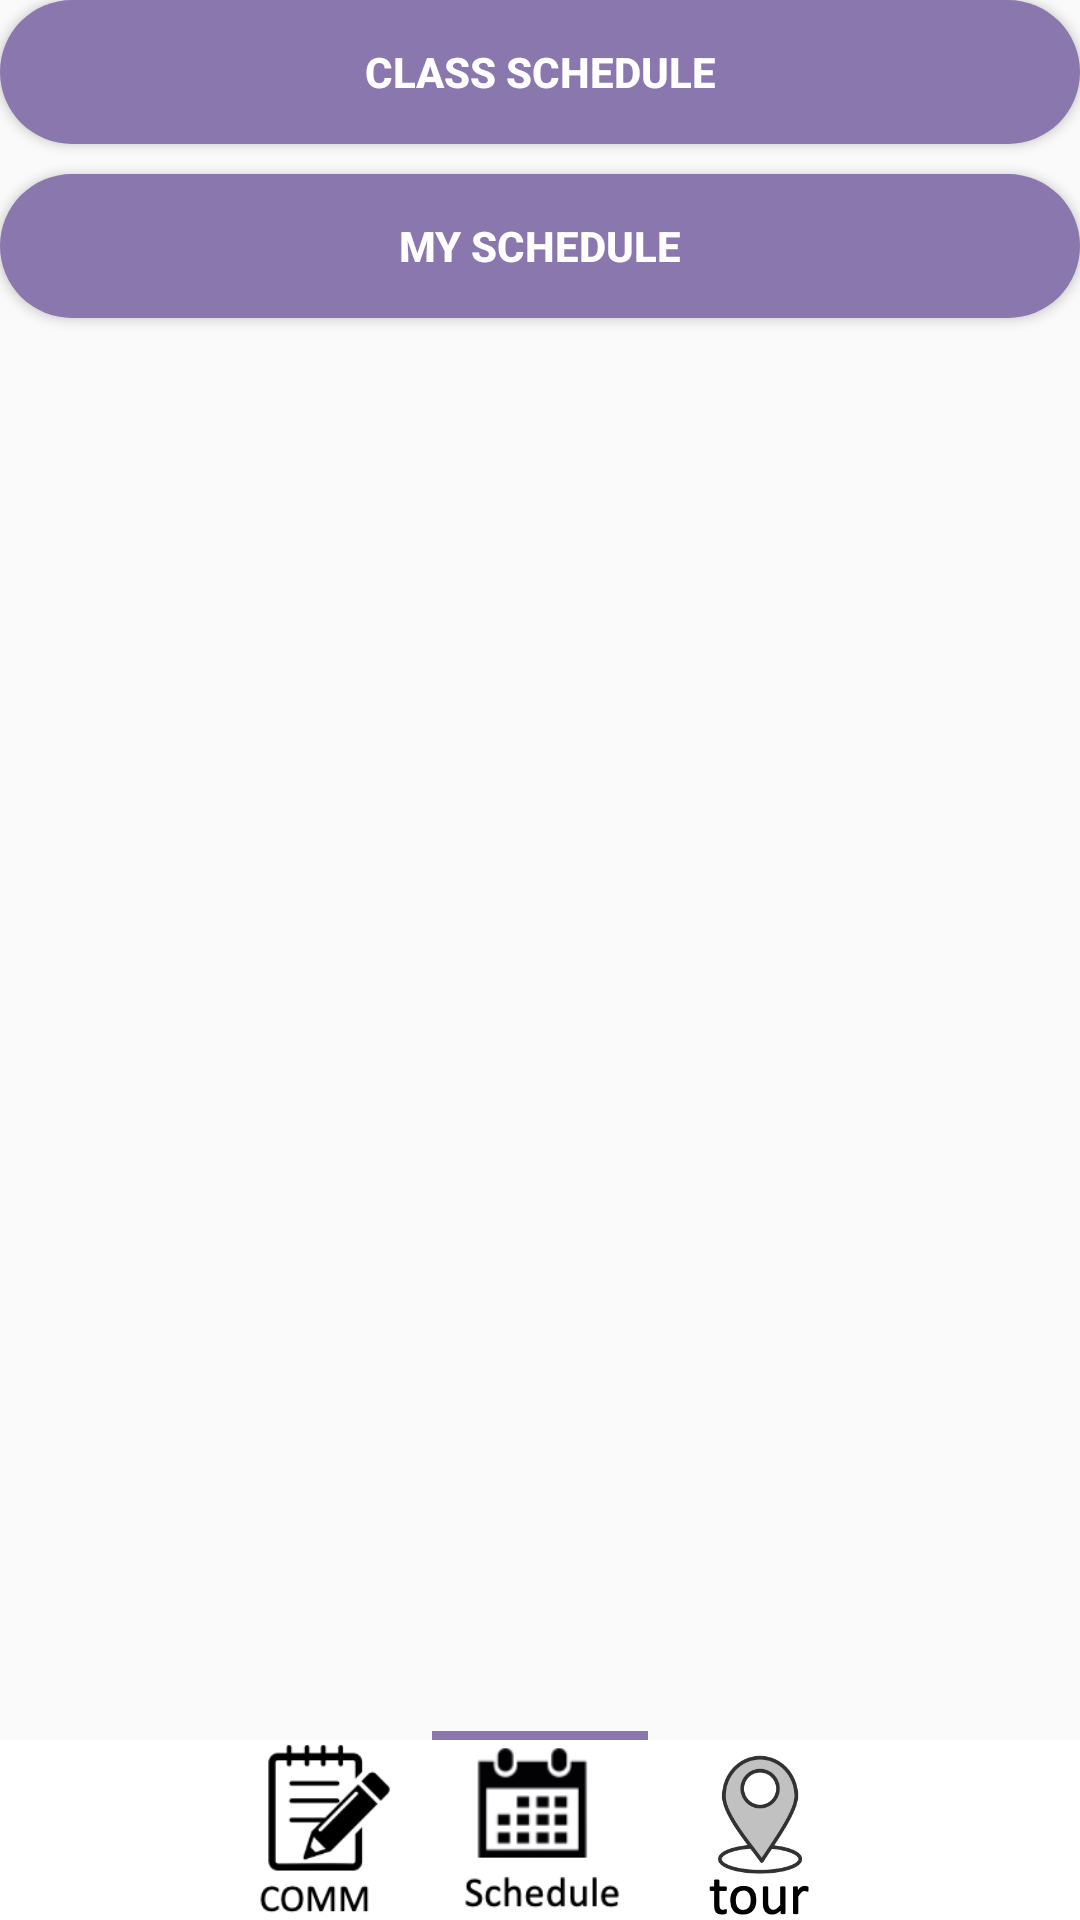

Layout XML and referenced resources for this Android screen:
<!-- AndroidManifest.xml: application theme Theme.Final -->
<!-- res/layout/fragment_class.xml -->
<?xml version="1.0" encoding="utf-8"?>
<layout xmlns:android="http://schemas.android.com/apk/res/android"
    xmlns:app="http://schemas.android.com/apk/res-auto"
    xmlns:tools="http://schemas.android.com/tools">




    <androidx.constraintlayout.widget.ConstraintLayout
        android:layout_marginTop="100dp"
        android:layout_width="match_parent"
        android:layout_height="match_parent">



        <Button
            android:id="@+id/CourseBtn"
            android:text="Class Schedule"
            android:textColor="@color/white"
            android:textStyle="bold"
            android:background="@drawable/radious_maincolor"
            android:layout_width="match_parent"
            android:layout_height="wrap_content"
            tools:ignore="MissingConstraints" />


        <Button
            android:id="@+id/DiaryBtn"
            android:layout_width="match_parent"
            android:layout_height="wrap_content"
            android:background="@drawable/radious_maincolor"
            android:text="My Schedule"
            android:textColor="@color/white"
            android:textStyle="bold"
            android:layout_marginTop="10dp"
            app:layout_constraintTop_toBottomOf="@+id/CourseBtn"
            tools:ignore="MissingConstraints"
            tools:layout_editor_absoluteX="0dp" />

        <LinearLayout
            android:layout_width="match_parent"
            android:layout_height="3dp"
            app:layout_constraintBottom_toTopOf="@+id/linearLayout7">

            <LinearLayout
                android:layout_width="match_parent"
                android:layout_height="match_parent"
                android:layout_weight="1" />

            <LinearLayout
                android:layout_width="match_parent"
                android:layout_height="match_parent"
                android:layout_weight="1" />

            <LinearLayout
                android:background="@color/maincolor"
                android:layout_width="match_parent"
                android:layout_height="match_parent"
                android:layout_weight="1" />

            <LinearLayout
                android:layout_width="match_parent"
                android:layout_height="match_parent"
                android:layout_weight="1" />

            <LinearLayout
                android:layout_width="match_parent"
                android:layout_height="match_parent"
                android:layout_weight="1"
                />


        </LinearLayout>


        <LinearLayout
            android:id="@+id/linearLayout7"
            android:layout_width="match_parent"
            android:layout_height="60dp"
            android:background="@color/white"
            android:weightSum="5"
            app:layout_constraintBottom_toBottomOf="parent">


            <ImageView
                android:id="@+id/homeTap"
                android:layout_width="match_parent"
                android:layout_height="wrap_content"
                android:layout_weight="1" />

            <ImageView
                android:id="@+id/comTap"
                android:layout_width="match_parent"
                android:layout_height="wrap_content"
                android:layout_weight="1"
                android:src="@drawable/com_" />

            <ImageView
                android:id="@+id/classTap"
                android:layout_width="match_parent"
                android:layout_height="wrap_content"
                android:layout_weight="1"
                android:src="@drawable/class_" />

            <ImageView
                android:id="@+id/mapTap"
                android:layout_width="match_parent"
                android:layout_height="wrap_content"
                android:layout_weight="1"
                android:src="@drawable/map_" />

            <ImageView
                android:id="@+id/setTap"
                android:layout_width="match_parent"
                android:layout_height="wrap_content"
                android:layout_weight="1" />


        </LinearLayout>


    </androidx.constraintlayout.widget.ConstraintLayout>




</layout>
<!-- resources referenced by this layout -->
<resources>
  <color name="maincolor">#8977AD</color>
  <color name="white">#FFFFFFFF</color>
  <!-- drawable class_: png bitmap (drawable-v24, 11082 bytes) -->
  <!-- drawable com_: png bitmap (drawable-v24, 9982 bytes) -->
  <!-- drawable map_: png bitmap (drawable, 13152 bytes) -->
  <!-- drawable radious_maincolor (drawable) -->
  <?xml version="1.0" encoding="utf-8"?>
  <shape xmlns:android="http://schemas.android.com/apk/res/android"
      android:shape="rectangle" android:padding = "10dp">
      <solid android:color="#8977AD"></solid>
      <corners
          android:bottomLeftRadius="30dp"
          android:bottomRightRadius="30dp"
          android:topLeftRadius="30dp"
          android:topRightRadius="30dp"></corners>
  
  </shape>
  <style name="Theme.Final" parent="Theme.AppCompat.Light">
          
          <item name="windowNoTitle">true</item>
          <item name="colorPrimary">@color/purple_500</item>
          <item name="colorPrimaryVariant">@color/maincolor</item>
          <item name="colorOnPrimary">@color/white</item>
          
          <item name="colorSecondary">@color/teal_200</item>
          <item name="colorSecondaryVariant">@color/teal_700</item>
          <item name="colorOnSecondary">@color/black</item>
          
          <item name="android:statusBarColor" tools:targetApi="l">?attr/colorPrimaryVariant</item>
          
      </style>
  <color name="purple_500">#FF6200EE</color>
  <color name="teal_200">#FF03DAC5</color>
  <color name="teal_700">#FF018786</color>
  <color name="black">#FF000000</color>
</resources>
